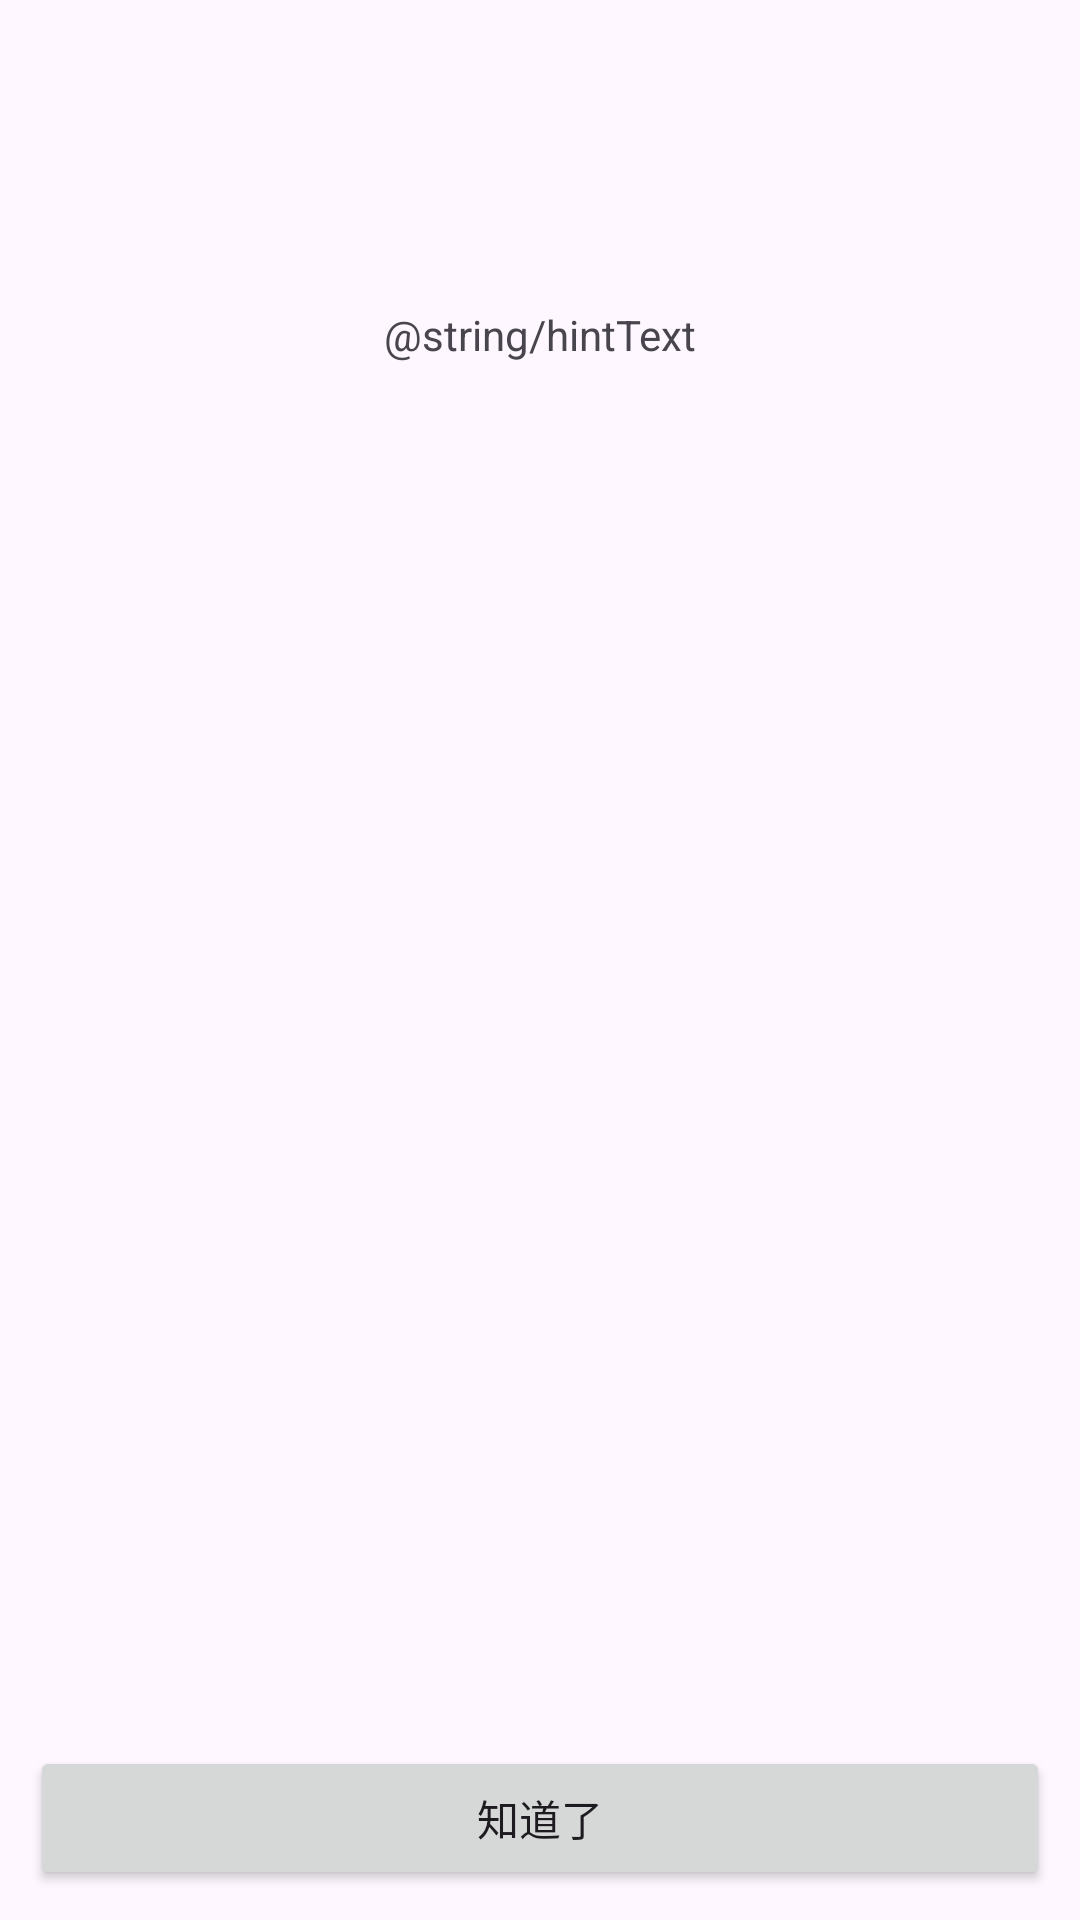

This screen was rendered from an Android layout file. Write that file and the resources it references.
<!-- AndroidManifest.xml: application theme Theme.Rqdemo -->
<!-- res/layout/data_store_layout.xml -->
<?xml version="1.0" encoding="utf-8"?>
<androidx.constraintlayout.widget.ConstraintLayout xmlns:android="http://schemas.android.com/apk/res/android"
    android:layout_width="match_parent"
    android:layout_height="match_parent"
    xmlns:app="http://schemas.android.com/apk/res-auto">

    <TextView
        android:id="@+id/hintText"
        app:layout_constraintEnd_toEndOf="parent"
        app:layout_constraintStart_toStartOf="parent"
        app:layout_constraintTop_toTopOf="parent"
        android:layout_width="wrap_content"
        android:layout_height="wrap_content"
        android:layout_marginTop="102dp"
        android:text="@string/hintText" />

    <TextView
        android:id="@+id/spTest"
        app:layout_constraintEnd_toEndOf="parent"
        app:layout_constraintStart_toStartOf="parent"
        app:layout_constraintTop_toTopOf="parent"
        android:layout_width="wrap_content"
        android:layout_height="wrap_content"
        android:layout_marginTop="102dp"
        android:text="欢迎您回来"
        android:visibility="gone" />

    <Button
        android:id="@+id/knowButton"
        app:layout_constraintBottom_toBottomOf="parent"
        app:layout_constraintEnd_toEndOf="parent"
        app:layout_constraintStart_toStartOf="parent"
        android:layout_width="match_parent"
        android:layout_height="wrap_content"
        android:layout_margin="10dp"
        android:layout_marginBottom="77dp"
        android:text="知道了" />
</androidx.constraintlayout.widget.ConstraintLayout>
<!-- resources referenced by this layout -->
<resources>
  <style name="Theme.Rqdemo" parent="Base.Theme.Rqdemo" />
  <style name="Base.Theme.Rqdemo" parent="Theme.Material3.DayNight.NoActionBar">
          
          
      </style>
</resources>
